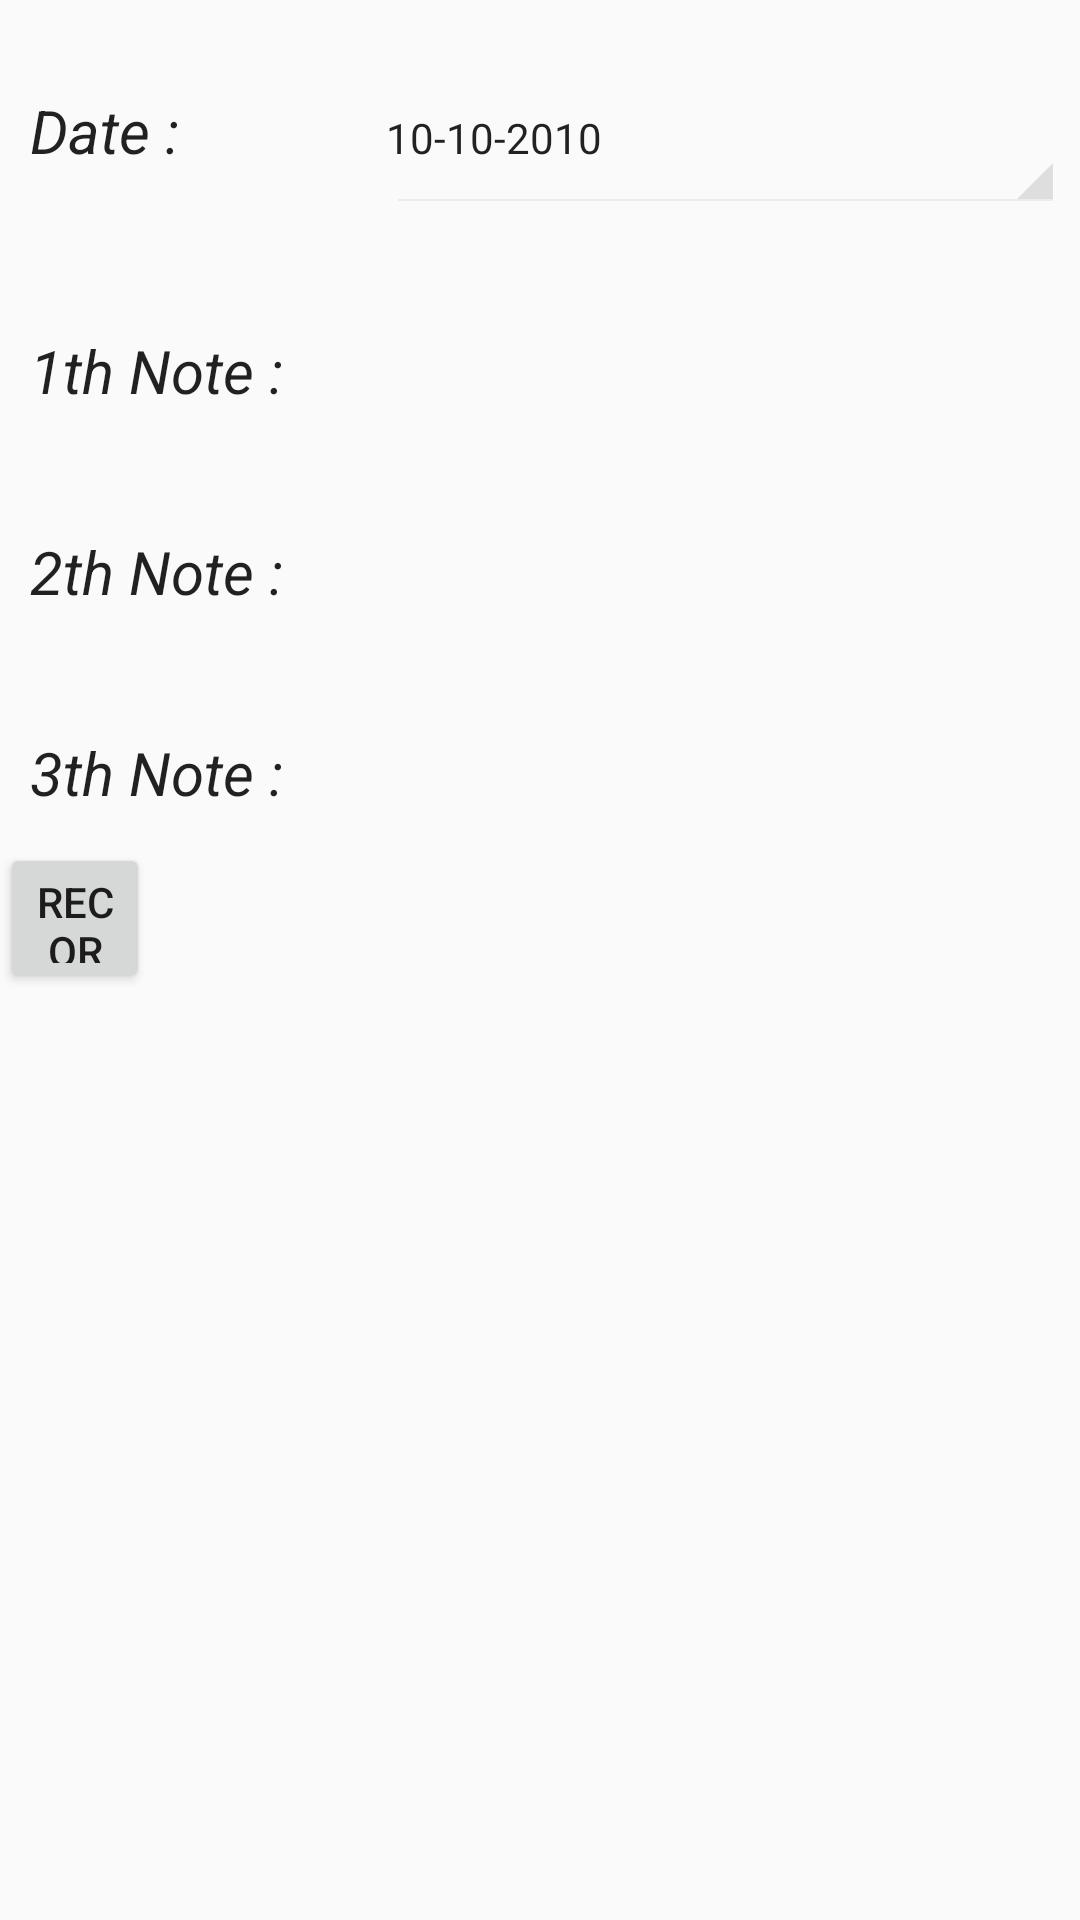

This screen was rendered from an Android layout file. Write that file and the resources it references.
<!-- AndroidManifest.xml: application theme AppTheme -->
<!-- res/layout/add_element_activity.xml -->
<RelativeLayout xmlns:android="http://schemas.android.com/apk/res/android"
    android:layout_width="match_parent"
    android:layout_height="match_parent">

    <ScrollView
        android:layout_width="match_parent"
        android:layout_height="match_parent">

        <RelativeLayout
            android:layout_width="match_parent"
            android:layout_height="match_parent">

            <LinearLayout
                android:id="@+id/LinearLayout1"
                android:layout_width="match_parent"
                android:layout_height="wrap_content"
                android:layout_marginTop="20dp"
                android:orientation="horizontal"
                android:weightSum="1">

                <TextView
                    android:id="@+id/dateText"
                    android:layout_width="wrap_content"
                    android:layout_height="wrap_content"
                    android:layout_weight="0.3"
                    android:padding="10dp"
                    android:text="@string/date"
                    android:textColor="#de000000"
                    android:textSize="20sp"
                    android:textStyle="italic" />

                <Button
                    android:id="@+id/dateButton"
                    style="@android:style/Widget.Holo.Spinner"
                    android:layout_width="wrap_content"
                    android:layout_height="50dp"
                    android:layout_marginRight="5dp"
                    android:layout_weight="0.7"
                    android:text="10-10-2010" />


            </LinearLayout>


            <LinearLayout
                android:id="@+id/LinearLayout2"
                android:layout_width="match_parent"
                android:layout_height="wrap_content"
                android:layout_alignParentLeft="true"
                android:layout_alignParentStart="true"
                android:layout_below="@+id/LinearLayout1"
                android:orientation="horizontal"
                android:paddingTop="30dp"
                android:weightSum="1">

                <TextView
                    android:id="@+id/note1"
                    android:layout_width="wrap_content"
                    android:layout_height="wrap_content"
                    android:padding="10dp"
                    android:text="@string/_1th_note"
                    android:textColor="#de000000"
                    android:textSize="20sp"
                    android:textStyle="italic" />

                <EditText
                    android:id="@+id/editText1"
                    android:layout_width="match_parent"
                    android:layout_height="wrap_content"
                    android:layout_alignTop="@+id/textView"
                    android:layout_marginLeft="20dp"
                    android:layout_toEndOf="@+id/textView"
                    android:layout_toRightOf="@+id/textView"
                    android:layout_weight="0.92"
                    android:ems="10"
                    android:inputType="textMultiLine"
                    style="@style/ContactTextView"/>

                <ImageButton
                    android:id="@+id/imageButton"
                    android:layout_width="wrap_content"
                    android:layout_height="wrap_content"
                    android:layout_weight="0.22" />

            </LinearLayout>

            <LinearLayout
                android:id="@+id/LinearLayout3"
                android:layout_width="match_parent"
                android:layout_height="wrap_content"
                android:layout_alignParentLeft="true"
                android:layout_alignParentStart="true"
                android:layout_below="@+id/LinearLayout2"
                android:orientation="horizontal"
                android:paddingTop="20dp"
                android:weightSum="1">

                <TextView
                    android:id="@+id/note2"
                    android:layout_width="wrap_content"
                    android:layout_height="wrap_content"
                    android:padding="10dp"
                    android:text="@string/_2th_note"
                    android:textColor="#de000000"
                    android:textSize="20sp"
                    android:textStyle="italic" />

                <EditText
                    android:id="@+id/editText2"
                    android:layout_width="match_parent"
                    android:layout_height="wrap_content"
                    android:layout_alignTop="@+id/textView"
                    android:layout_marginLeft="20dp"
                    android:layout_toEndOf="@+id/textView"
                    android:layout_toRightOf="@+id/textView"
                    android:layout_weight="0.92"
                    android:ems="10"
                    android:inputType="textMultiLine"
                    style="@style/ContactTextView"/>

                <ImageButton
                    android:id="@+id/imageButton2"
                    android:layout_width="wrap_content"
                    android:layout_height="wrap_content"
                    android:layout_weight="0.22" />

            </LinearLayout>

            <LinearLayout
                android:id="@+id/LinearLayout4"
                android:layout_width="match_parent"
                android:layout_height="wrap_content"
                android:layout_alignParentLeft="true"
                android:layout_alignParentStart="true"
                android:layout_below="@+id/LinearLayout3"
                android:orientation="horizontal"
                android:paddingTop="20dp"
                android:weightSum="1">

                <TextView
                    android:id="@+id/note3"
                    android:layout_width="wrap_content"
                    android:layout_height="wrap_content"
                    android:padding="10dp"
                    android:text="@string/_3th_note"
                    android:textColor="#de000000"
                    android:textSize="20sp"
                    android:textStyle="italic" />

                <EditText
                    android:id="@+id/editText3"
                    android:layout_width="match_parent"
                    android:layout_height="wrap_content"
                    android:layout_marginLeft="20dp"

                    android:layout_weight="0.92"
                    android:ems="10"
                    android:inputType="textMultiLine"
                    style="@style/ContactTextView"/>

                <ImageButton
                    android:id="@+id/imageButton222"
                    android:layout_width="wrap_content"
                    android:layout_height="wrap_content"
                    android:layout_weight="0.22" />

            </LinearLayout>

            <Button
                android:layout_width="50dp"
                android:layout_height="50dp"
                android:text="Record"
                android:id="@+id/record"
                android:layout_below="@+id/LinearLayout4"/>


        </RelativeLayout>
    </ScrollView>






</RelativeLayout>
<!-- resources referenced by this layout -->
<resources>
  <string name="_1th_note">1th Note :</string>
  <string name="_2th_note">2th Note :</string>
  <string name="_3th_note">3th Note :</string>
  <string name="date">Date :</string>
  <style name="ContactTextView">
          <item name="android:layout_width">wrap_content</item>
          <item name="android:layout_height">wrap_content</item>
          <item name="android:layout_gravity">fill_horizontal</item>
          <item name="android:textSize">16sp</item>
          <item name="android:background">@drawable/textview_border</item>
      </style>
  <style name="AppTheme" parent="Theme.AppCompat.Light.DarkActionBar">
          
          <item name="colorPrimary">#03A9F4</item>
          <item name="colorPrimaryDark">#0288D1</item>
          <item name="colorAccent">#727272</item>
      </style>
</resources>
